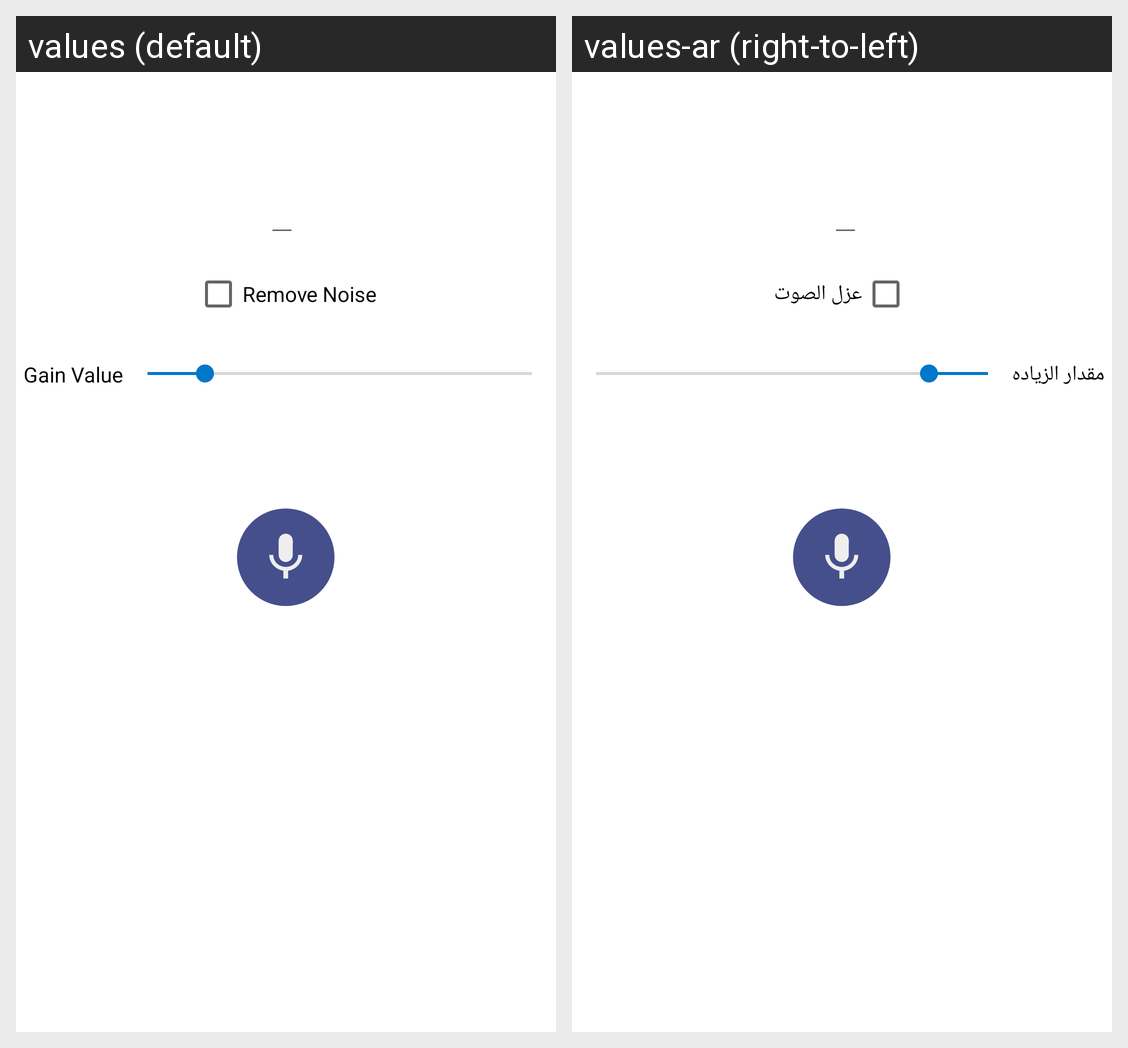

Strings drawn on this Android screen and how each of the app's shown locales translates them:
Android screen res/layout/fragment_chat.xml rendered under 2 locales, left to right: values (default), values-ar (right-to-left). Device: Nexus 5 (rendered at 1080×1920; each locale shown at half size, 540×960, under a caption strip naming it); theme Theme.MicrophoneBooster.
Strings drawn on this screen, with the default value and each locale's value (text and hints the layout hard-codes, and strings that could not be matched under every locale, appear in the picture but are not listed):

gain_value
  values: Gain Value
  values-ar: مقدار الزياده

remove_noise
  values: Remove Noise
  values-ar: عزل الصوت
